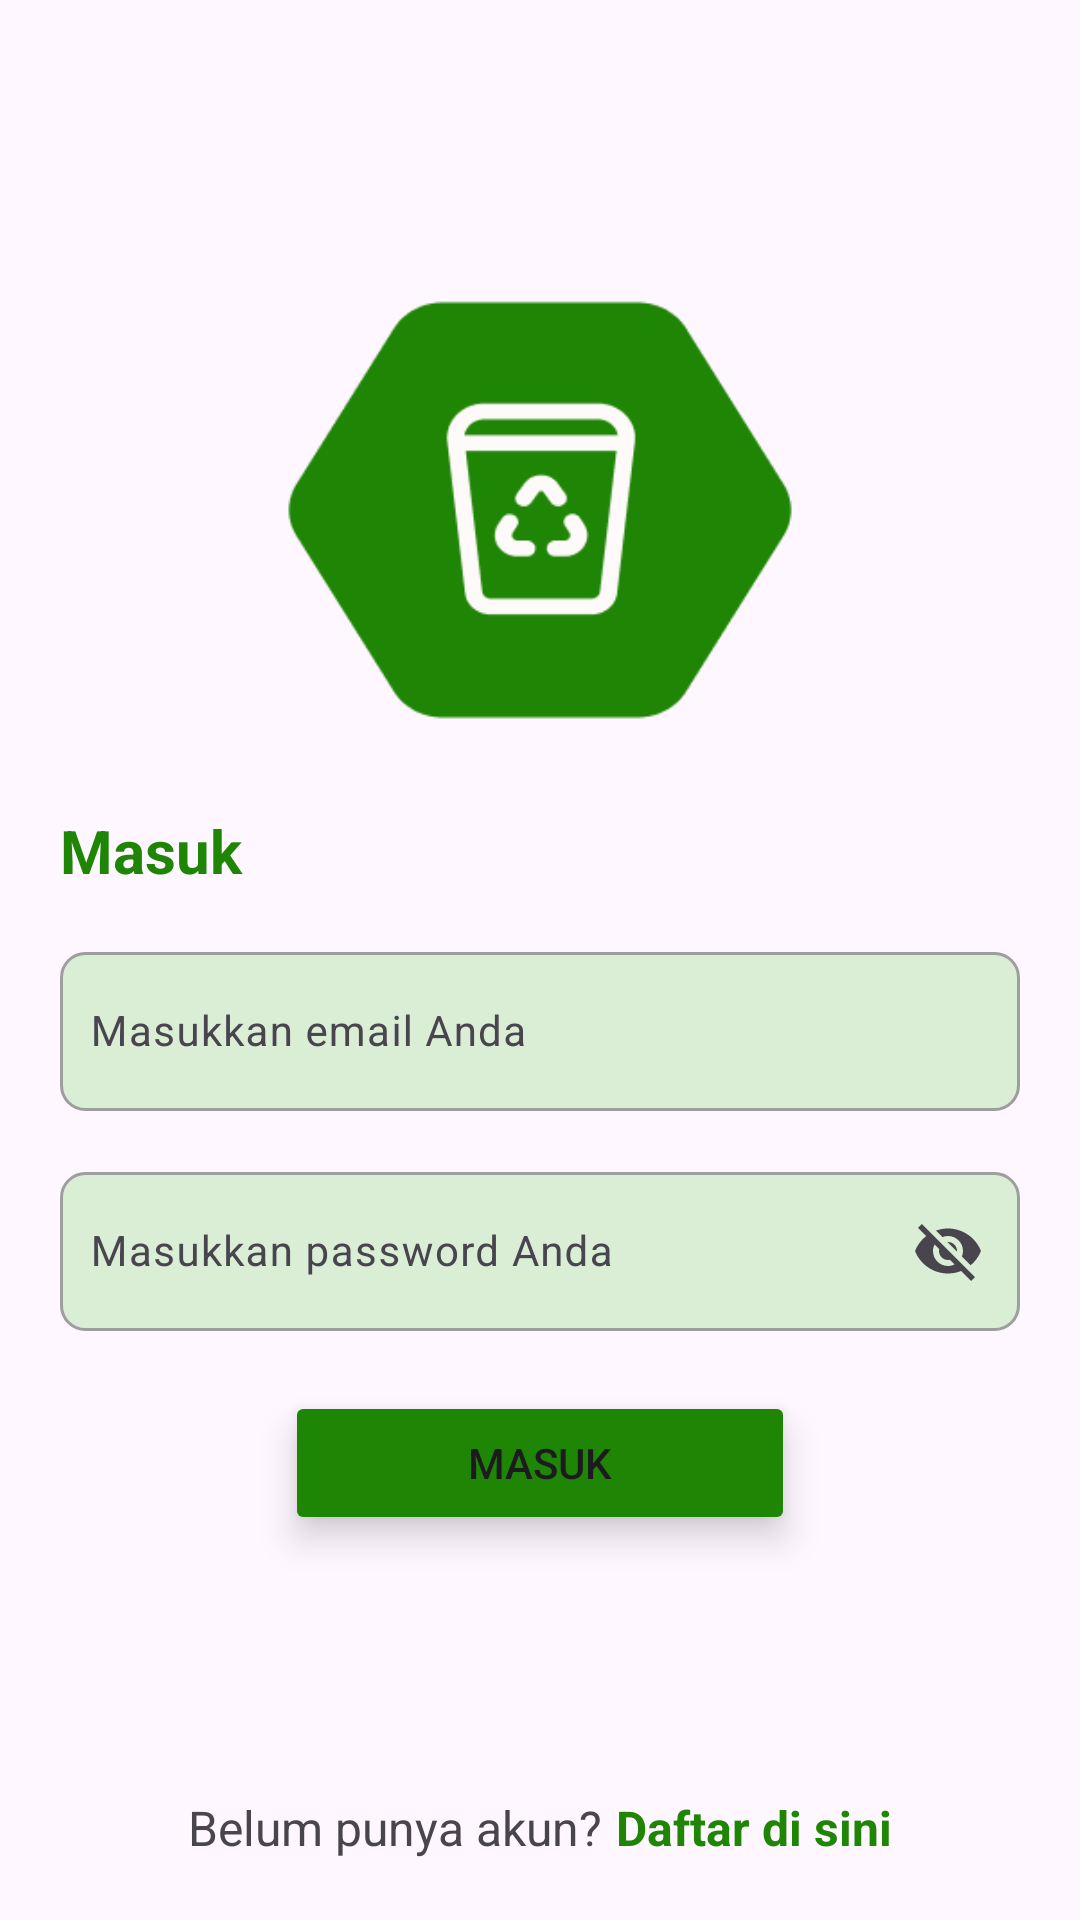

Reconstruct the res/layout file that produces this screen, plus the resources it refers to.
<!-- AndroidManifest.xml: application theme Theme.example -->
<!-- res/layout/activity_login.xml -->
<?xml version="1.0" encoding="utf-8"?>
<androidx.constraintlayout.widget.ConstraintLayout xmlns:android="http://schemas.android.com/apk/res/android"
    xmlns:app="http://schemas.android.com/apk/res-auto"
    xmlns:tools="http://schemas.android.com/tools"
    android:layout_width="match_parent"
    android:layout_height="match_parent">

    <ImageView
        android:id="@+id/logo"
        android:layout_width="200dp"
        android:layout_height="200dp"
        android:layout_marginTop="70dp"
        android:layout_marginBottom="20dp"
        android:layout_gravity="center"
        android:contentDescription="@string/logo"
        app:layout_constraintTop_toTopOf="parent"
        app:layout_constraintStart_toStartOf="parent"
        app:layout_constraintEnd_toEndOf="parent"
        app:srcCompat="@drawable/logo" />

    <TextView
        android:id="@+id/text_masuk"
        android:layout_width="match_parent"
        android:layout_height="wrap_content"
        android:layout_marginStart="20dp"
        android:text="@string/masuk"
        android:textColor="@color/green_500"
        android:textSize="20sp"
        android:textStyle="bold"
        app:layout_constraintTop_toBottomOf="@id/logo"
        app:layout_constraintStart_toStartOf="parent"
        app:layout_constraintEnd_toEndOf="parent" />

    <com.google.android.material.textfield.TextInputLayout
        android:id="@+id/text_input_email"
        android:layout_width="match_parent"
        android:layout_height="wrap_content"
        android:layout_marginStart="20dp"
        android:layout_marginTop="15dp"
        android:layout_marginEnd="20dp"
        app:layout_constraintTop_toBottomOf="@id/text_masuk"
        app:layout_constraintStart_toStartOf="parent"
        app:layout_constraintEnd_toEndOf="parent">

        <com.google.android.material.textfield.TextInputEditText
            android:id="@+id/edit_text_email"
            android:layout_width="match_parent"
            android:layout_height="wrap_content"
            android:autofillHints="emailAddress"
            android:background="@drawable/edit_text_border"
            android:hint="@string/masukkan_email"
            android:inputType="textEmailAddress"
            android:paddingStart="10dp"
            android:textColorHint="@color/grey"
            android:textSize="14sp"
            tools:ignore="RtlSymmetry,VisualLintTextFieldSize" />

    </com.google.android.material.textfield.TextInputLayout>

    <com.google.android.material.textfield.TextInputLayout
        android:id="@+id/text_input_password"
        android:layout_width="match_parent"
        android:layout_height="wrap_content"
        android:layout_marginStart="20dp"
        android:layout_marginTop="15dp"
        android:layout_marginEnd="20dp"
        app:endIconMode="password_toggle"
        app:layout_constraintTop_toBottomOf="@id/text_input_email"
        app:layout_constraintStart_toStartOf="parent"
        app:layout_constraintEnd_toEndOf="parent">

        <com.google.android.material.textfield.TextInputEditText
            android:id="@+id/edit_text_password"
            android:layout_width="match_parent"
            android:layout_height="wrap_content"
            android:autofillHints="password"
            android:background="@drawable/edit_text_border"
            android:hint="@string/masukkan_password"
            android:inputType="textVisiblePassword"
            android:paddingStart="10dp"
            android:textColorHint="@color/grey"
            android:textSize="14sp"
            tools:ignore="RtlSymmetry,VisualLintTextFieldSize" />

    </com.google.android.material.textfield.TextInputLayout>

    <Button
        android:id="@+id/button_masuk"
        android:layout_width="170dp"
        android:layout_height="wrap_content"
        android:layout_marginTop="20dp"
        android:layout_gravity="center"
        android:backgroundTint="@color/green_500"
        android:elevation="7dp"
        android:stateListAnimator="@null"
        android:text="@string/masuk"
        app:layout_constraintTop_toBottomOf="@id/text_input_password"
        app:layout_constraintStart_toStartOf="parent"
        app:layout_constraintEnd_toEndOf="parent" />

    <LinearLayout
        android:layout_width="match_parent"
        android:layout_height="wrap_content"
        android:orientation="horizontal"
        android:layout_marginBottom="20dp"
        app:layout_constraintBottom_toBottomOf="parent"
        app:layout_constraintStart_toStartOf="parent"
        app:layout_constraintEnd_toEndOf="parent">

        <TextView
            android:id="@+id/textView2"
            android:layout_width="wrap_content"
            android:layout_height="wrap_content"
            android:layout_weight="1"
            android:gravity="end"
            android:paddingEnd="5dp"
            android:text="@string/belum_punya_akun"
            android:textSize="16sp"
            tools:ignore="RtlSymmetry" />

        <TextView
            android:id="@+id/textView3"
            android:layout_width="wrap_content"
            android:layout_height="wrap_content"
            android:layout_weight="1"
            android:gravity="start"
            android:text="@string/daftar_disini"
            android:textColor="@color/green_500"
            android:textSize="16sp"
            android:textStyle="bold" />
    </LinearLayout>

</androidx.constraintlayout.widget.ConstraintLayout>
<!-- resources referenced by this layout -->
<resources>
  <color name="green_500">#1F8505</color>
  <color name="grey">#616161</color>
  <!-- drawable edit_text_border (drawable) -->
  <?xml version="1.0" encoding="utf-8"?>
  <shape xmlns:android="http://schemas.android.com/apk/res/android">
      <solid android:color="@color/green_100" />
      <corners android:radius="8dp" />
      <stroke android:color="@color/light_grey" android:width="1dp" />
  </shape>
  <!-- drawable logo: png bitmap (drawable, 6590 bytes) -->
  <string name="belum_punya_akun">Belum punya akun?</string>
  <string name="daftar_disini">Daftar di sini</string>
  <string name="logo">Logo</string>
  <string name="masuk">Masuk</string>
  <string name="masukkan_email">Masukkan email Anda</string>
  <string name="masukkan_password">Masukkan password Anda</string>
  <style name="Theme.example" parent="Base.Theme.example" />
  <color name="green_100">#DAEDD5</color>
  <color name="light_grey">#9E9E9E</color>
  <style name="Base.Theme.example" parent="Theme.Material3.DayNight.NoActionBar">
          
          
      </style>
</resources>
